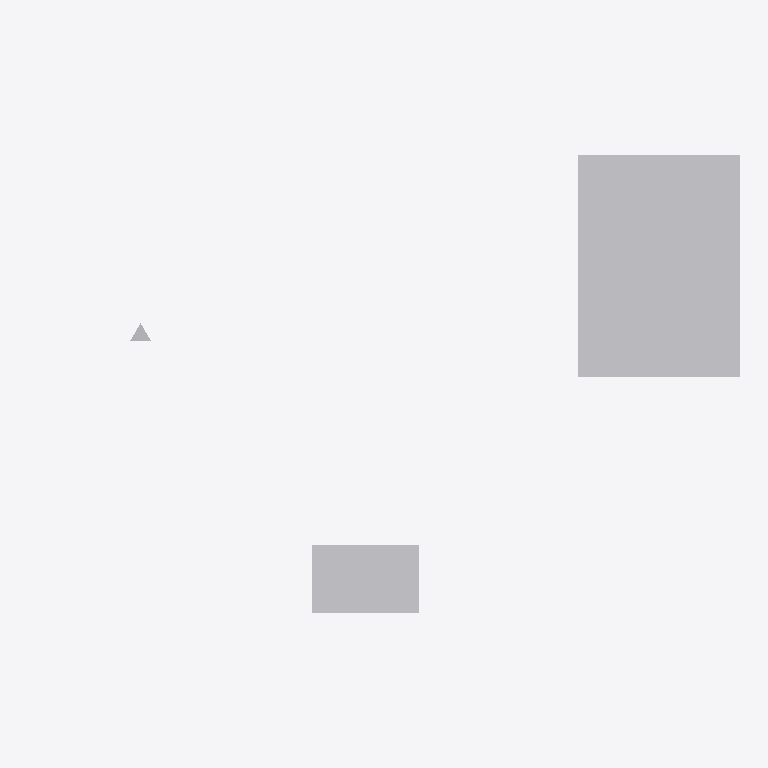
Plan cut of the same IFC building model at storey 'My Storey' (level 0.00 m, cut at 1.40 m), seen from above with north up, elements coloured by IFC class: 3 other elements (light grey). Cut surfaces are drawn darker.
Extent 6.0 m × 3.9 m × 3.5 m (x, y, z). Storeys (1): My Storey at 0.00 m. Elements (3): 2 IfcBuildingElementProxy, 1 IfcFurniture.

HEADER;
FILE_DESCRIPTION(('ViewDefinition[DesignTransferView]'),'2;1');
FILE_NAME('2D Library.ifc','2022-11-02T21:21:25+01:00',(),(),'IfcOpenShell v0.7.0-4fb910fc','BlenderBIM 0.0.220921','Nobody');
FILE_SCHEMA(('IFC4'));
ENDSEC;
DATA;
#1=IFCPROJECT('0HKZhgBA9D9v8s5x4nQgGa',$,'My Project',$,$,$,$,(#14,#20),#9);
#25=IFCSITE('36WDGKm9DAA9n9GLhax9_L',$,'My Site',$,$,#48,$,$,$,$,$,$,$,$);
#31=IFCBUILDING('04fBn_YUr8480Sqctue5wX',$,'My Building',$,$,#54,$,$,$,$,$,$);
#37=IFCBUILDINGSTOREY('2TANjt0KbC8Pcz6T_6h1en',$,'My Storey',$,$,#60,$,$,$,$);
#3154=IFCFURNITURE('0$3IvLBRL9UwjqIkcLRVGr',$,'Furniture',$,$,#3673,#3186,$,$);
#3052=IFCBUILDINGELEMENTPROXY('10KTeoyZ12detqjpmdkVRQ',$,'BuildingElementProxy',$,$,#3456,#3085,$,$);
#3100=IFCBUILDINGELEMENTPROXY('0AkicaEFfFHx1RcjwIy_H$',$,'BuildingElementProxy',$,$,#3663,#3132,$,$);
ENDSEC;
